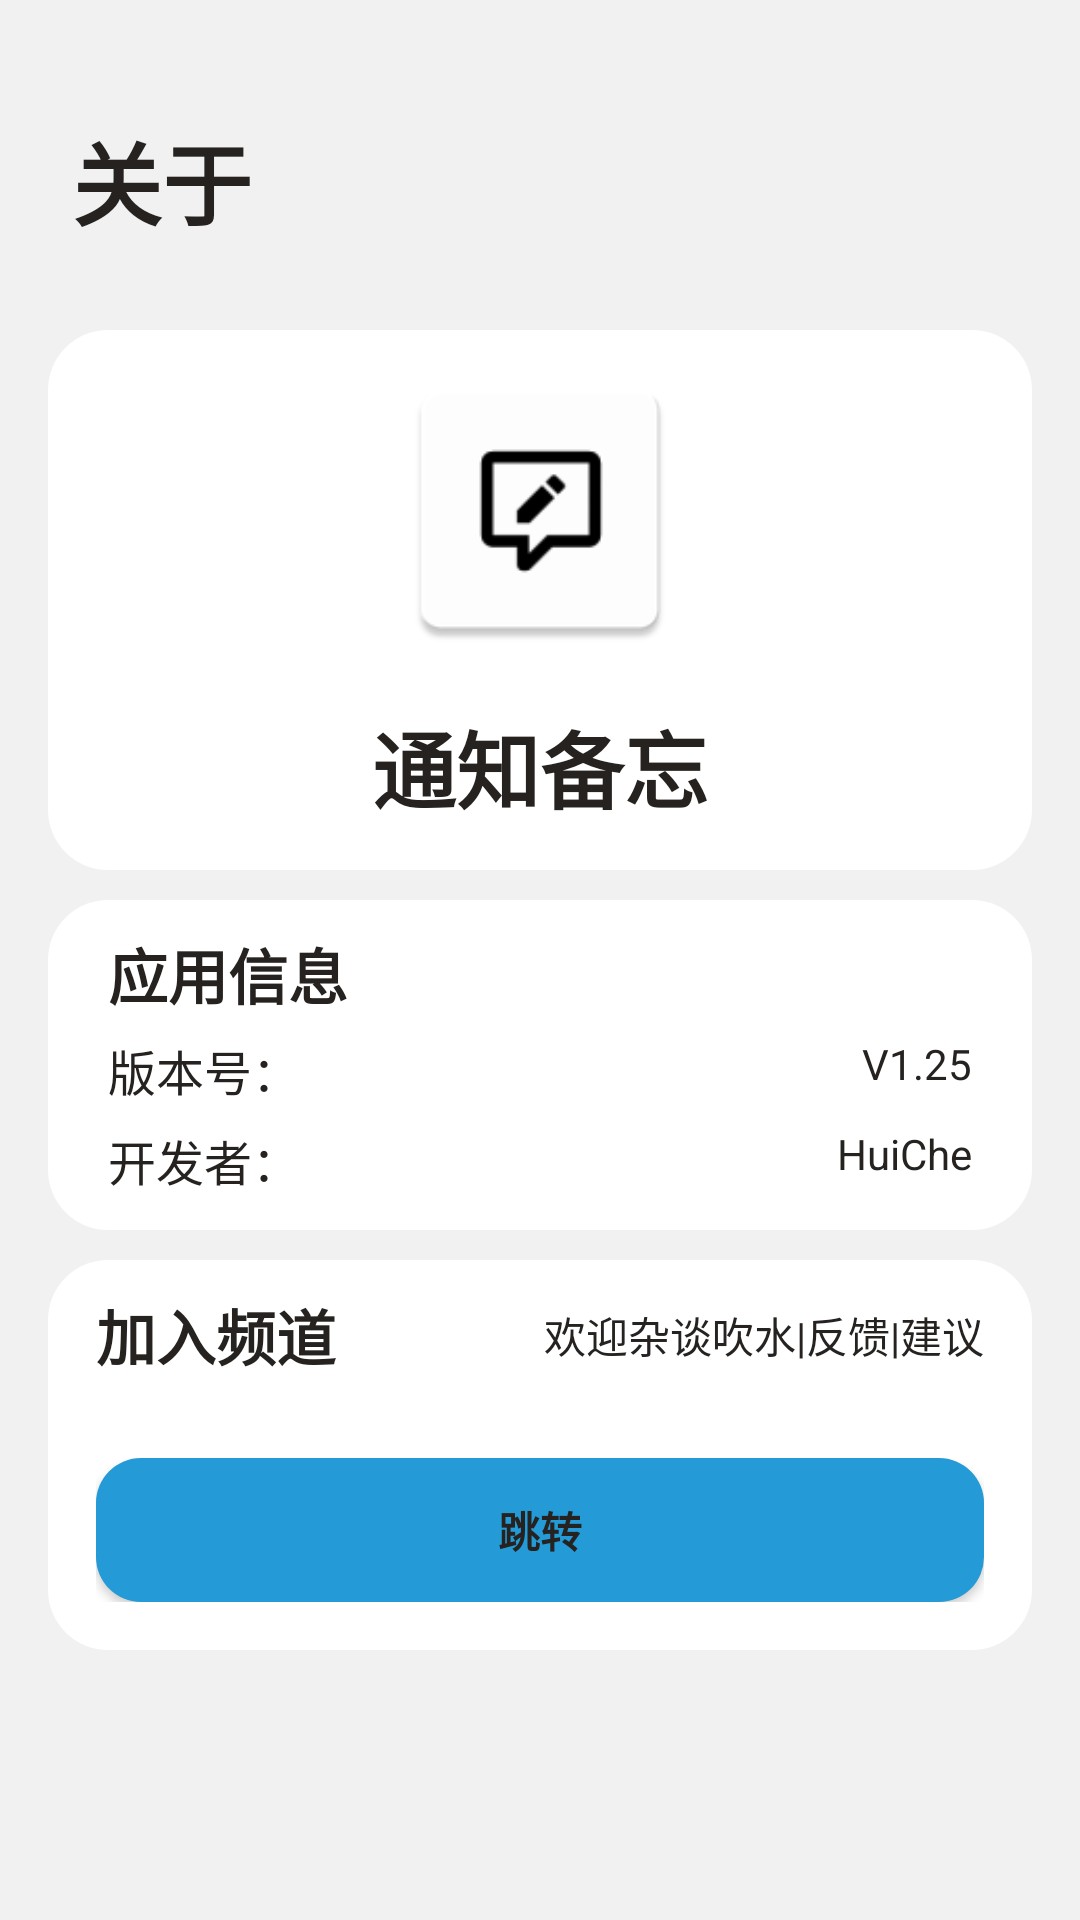

This screen was rendered from an Android layout file. Write that file and the resources it references.
<!-- AndroidManifest.xml: application theme Base.Theme.通知备忘 -->
<!-- res/layout/app_info.xml -->
<?xml version="1.0" encoding="utf-8"?>
<RelativeLayout xmlns:android="http://schemas.android.com/apk/res/android"
    xmlns:tools="http://schemas.android.com/tools"
    android:id="@+id/setting_main"
    android:layout_width="match_parent"
    android:layout_height="match_parent"
    android:background="?attr/backgroundColor"
    tools:context=".SettingsActivity">

    <TextView
        android:layout_width="wrap_content"
        android:layout_height="80dp"
        android:layout_marginTop="20dp"
        android:layout_marginLeft="@dimen/topBarDimen"
        android:text="@string/layout_name"
        android:gravity="left|center"
        android:textSize="30sp"
        android:textStyle="bold"
        android:textColor="?attr/colorPrimaryDark"
        tools:ignore="HardcodedText,RelativeOverlap,RtlHardcoded">
    </TextView>
    <RelativeLayout
        android:layout_width="match_parent"
        android:layout_height="180dp"
        android:layout_marginTop="110dp"
        android:layout_marginLeft="@dimen/L_R_dimen"
        android:layout_marginRight="@dimen/L_R_dimen"
        android:background="@drawable/background_bg">
        <ImageView
            android:layout_width="100dp"
            android:layout_height="100dp"
            android:layout_marginTop="10dp"
            android:background="@mipmap/ic_launcher"
            android:layout_centerHorizontal="true"
            tools:ignore="ContentDescription,ImageContrastCheck">
        </ImageView>
        <TextView
            android:layout_width="wrap_content"
            android:layout_height="40dp"
            android:layout_centerHorizontal="true"
            android:layout_marginTop="125dp"
            android:text="@string/app_name"
            android:textColor="?attr/colorPrimaryDark"
            android:textSize="28sp"
            android:textStyle="bold"
            tools:ignore="TextSizeCheck">
        </TextView>
    </RelativeLayout>
    <RelativeLayout
        android:layout_width="match_parent"
        android:layout_height="110dp"
        android:layout_marginTop="300dp"
        android:layout_marginLeft="@dimen/L_R_dimen"
        android:layout_marginRight="@dimen/L_R_dimen"
        android:background="@drawable/background_bg">
        <TextView
            android:layout_width="wrap_content"
            android:layout_height="30dp"
            android:layout_marginStart="@dimen/Text_L_R_dimen"
            android:layout_marginTop="10dp"
            android:text="@string/app_info_name"
            android:textColor="?attr/colorPrimaryDark"
            android:textSize="20sp"
            android:textStyle="bold"
            tools:ignore="HardcodedText,RelativeOverlap,TextSizeCheck">
        </TextView>
        <TextView
            android:layout_width="wrap_content"
            android:layout_height="25dp"
            android:layout_marginStart="@dimen/Text_L_R_dimen"
            android:layout_marginTop="45dp"
            android:text="@string/version_name"
            android:textColor="?attr/colorPrimaryDark"
            android:textSize="16sp"
            tools:ignore="HardcodedText,TextSizeCheck">
        </TextView>
        <TextView
            android:layout_width="wrap_content"
            android:layout_height="25dp"
            android:layout_alignParentEnd="true"
            android:layout_marginTop="45dp"
            android:layout_marginEnd="@dimen/Text_L_R_dimen"
            android:text="@string/version_number_name"
            android:textColor="?attr/colorPrimaryDark"
            android:textSize="14sp"
            tools:ignore="HardcodedText,RelativeOverlap,TextSizeCheck">
        </TextView>
        <TextView
            android:layout_width="wrap_content"
            android:layout_height="25dp"
            android:layout_marginStart="@dimen/Text_L_R_dimen"
            android:layout_marginTop="75dp"
            android:text="@string/builder_name"
            android:textColor="?attr/colorPrimaryDark"
            android:textSize="16sp"
            tools:ignore="HardcodedText,TextSizeCheck">
        </TextView>
        <TextView
            android:layout_width="wrap_content"
            android:layout_height="25dp"
            android:layout_alignParentEnd="true"
            android:layout_marginTop="75dp"
            android:layout_marginEnd="@dimen/Text_L_R_dimen"
            android:text="@string/dev_name"
            android:textColor="?attr/colorPrimaryDark"
            android:textSize="14sp"
            tools:ignore="HardcodedText,RelativeOverlap,TextSizeCheck">
        </TextView>
    </RelativeLayout>
    <LinearLayout
        android:layout_width="match_parent"
        android:layout_height="130dp"
        android:layout_marginLeft="@dimen/L_R_dimen"
        android:layout_marginTop="420dp"
        android:layout_marginRight="@dimen/L_R_dimen"
        android:paddingHorizontal="@dimen/L_R_dimen"
        android:background="@drawable/background_bg"
        android:orientation="vertical">
        <RelativeLayout
            android:layout_width="match_parent"
            android:layout_height="wrap_content"
            android:paddingTop="10dp"
            android:paddingBottom="10dp"
            tools:ignore="UselessParent,TextSizeCheck">

            <TextView
                android:layout_width="wrap_content"
                android:layout_height="30dp"
                android:gravity="center"
                android:text="@string/tgChat"
                android:textColor="?attr/colorPrimaryDark"
                android:textSize="20sp"
                android:textStyle="bold"
                tools:ignore="RtlSymmetry,TextSizeCheck">
            </TextView>
            <TextView
                android:layout_width="wrap_content"
                android:layout_height="30dp"
                android:layout_alignParentEnd="true"
                android:gravity="center"
                android:text="@string/tgChatHint"
                android:textColor="?attr/colorPrimaryDark"
                android:textSize="14sp"
                tools:ignore="RelativeOverlap">
            </TextView>
        </RelativeLayout>
        <LinearLayout
            android:layout_width="match_parent"
            android:layout_height="match_parent"
            android:paddingVertical="@dimen/L_R_dimen">
            <Button
                android:id="@+id/tgChat"
                android:layout_width="match_parent"
                android:layout_height="match_parent"
                android:background="@drawable/tg_button_bg"
                android:text="@string/gotoTG"
                android:textColor="?attr/colorPrimaryDark"
                android:textStyle="bold"
                tools:ignore="DuplicateSpeakableTextCheck,TextContrastCheck,VisualLintButtonSize">
            </Button>
        </LinearLayout>
    </LinearLayout>
</RelativeLayout>
<!-- resources referenced by this layout -->
<resources>
  <dimen name="L_R_dimen">16dp</dimen>
  <dimen name="Text_L_R_dimen">20dp</dimen>
  <dimen name="topBarDimen">24dp</dimen>
  <!-- drawable background_bg (drawable) -->
  <?xml version="1.0" encoding="utf-8"?>
  <shape xmlns:android="http://schemas.android.com/apk/res/android">
      <corners android:radius="20dp"/>
      <solid android:color="?attr/colorPrimary"/>
  </shape>
  <!-- drawable tg_button_bg (drawable) -->
  <?xml version="1.0" encoding="utf-8"?>
  <ripple xmlns:android="http://schemas.android.com/apk/res/android"
      android:color="#99B4B4B4">
      <item>
          <shape android:shape="rectangle">
              <corners android:radius="15dp"/>
              <solid android:color="#249AD6"/>
          </shape>
      </item>
  </ripple>
  <!-- mipmap ic_launcher: webp bitmap (mipmap-hdpi, 684 bytes) -->
  <string name="app_info_name">应用信息</string>
  <string name="app_name">通知备忘</string>
  <string name="builder_name">开发者：</string>
  <string name="dev_name">HuiChe</string>
  <string name="gotoTG">跳转</string>
  <string name="layout_name">关于</string>
  <string name="tgChat">加入频道</string>
  <string name="tgChatHint">欢迎杂谈吹水|反馈|建议</string>
  <string name="version_name">版本号：</string>
  <string name="version_number_name">V1.25</string>
  <style name="Base.Theme.通知备忘" parent="Theme.MaterialComponents.DayNight.NoActionBar.Bridge">
          
          <item name="colorPrimary">@color/colorPrimary</item>
          <item name="colorPrimaryDark">@color/colorPrimaryDark</item>
          <item name="backgroundColor">@color/colorBackground</item>
          <item name="android:statusBarColor">@color/colorBar</item>
          <item name="android:textColorHint">@color/colorTextHint</item>
          <item name="android:textColor">@color/colorText</item>
      </style>
  <color name="colorPrimary">#FFFFFF</color>
  <color name="colorPrimaryDark">#252220</color>
  <color name="colorBackground">#F1F1F1</color>
  <color name="colorBar">#F1F1F1</color>
  <color name="colorTextHint">#7D7D7D</color>
  <color name="colorText">#FFFFFF</color>
</resources>
